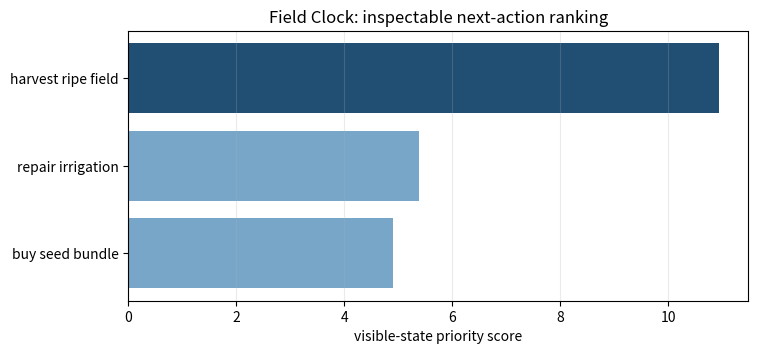

This chart was generated by the following Python code:
from dataclasses import dataclass
from typing import Iterable

@dataclass(frozen=True)
class Task:
    name: str
    turns_left: int
    gain: float
    energy_cost: int
    food_cost: int = 0
    risk: float = 0.0

@dataclass(frozen=True)
class FarmState:
    energy: int
    food: int
    reserve_energy: int
    reserve_food: int

@dataclass(frozen=True)
class Recommendation:
    task: str
    score: float
    explanation: str

def field_clock(state: FarmState, tasks: Iterable[Task]) -> list[Recommendation]:
    """Rank only visible-state tasks while maintaining energy and food floors.

    A task is rejected when taking it would breach either reserve. Otherwise the
    priority is its value per visible cost, increased as its deadline approaches
    and reduced by its declared risk. The rule is deliberately inspectable so a
    player can tune it from a match log rather than relying on hidden opponent data.
    """
    ranked=[]
    for task in tasks:
        if state.energy-task.energy_cost < state.reserve_energy:
            continue
        if state.food-task.food_cost < state.reserve_food:
            continue
        urgency=6.0/max(task.turns_left, 1)
        efficiency=task.gain/max(task.energy_cost+task.food_cost, 1)
        score=efficiency+urgency-3.0*task.risk
        explanation=(f"{task.name}: value/cost={efficiency:.2f}, "
                     f"deadline bonus={urgency:.2f}, risk penalty={3*task.risk:.2f}")
        ranked.append(Recommendation(task.name, round(score, 4), explanation))
    return sorted(ranked, key=lambda item: (-item.score, item.task))


# ==== CELL ====

# A small, reproducible turn snapshot.
state = FarmState(energy=9, food=4, reserve_energy=2, reserve_food=1)
tasks = [
    Task("harvest ripe field", turns_left=1, gain=15, energy_cost=3, risk=0.02),
    Task("buy seed bundle", turns_left=5, gain=12, energy_cost=2, food_cost=1, risk=0.10),
    Task("repair irrigation", turns_left=2, gain=10, energy_cost=4, risk=0.04),
    Task("expensive detour", turns_left=1, gain=30, energy_cost=8, risk=0.00),
]
recommendations = field_clock(state, tasks)
for item in recommendations:
    print(f"{item.task:22s} score={item.score:5.2f}  {item.explanation}")


# ==== CELL ====

# Synthetic safety checks: the reserve floor and near deadline are both observable.
urgent = field_clock(FarmState(energy=6, food=3, reserve_energy=2, reserve_food=1), [
    Task("urgent harvest", turns_left=1, gain=9, energy_cost=2),
    Task("later sale", turns_left=6, gain=9, energy_cost=2),
])
assert urgent[0].task == "urgent harvest"

floor = field_clock(FarmState(energy=5, food=2, reserve_energy=2, reserve_food=1), [
    Task("safe task", turns_left=2, gain=5, energy_cost=2),
    Task("breaks reserve", turns_left=1, gain=99, energy_cost=4),
])
assert [r.task for r in floor] == ["safe task"]
print("PASS: deadline and reserve-floor checks")


# ==== CELL ====

import matplotlib.pyplot as plt
names=[r.task for r in recommendations]
scores=[r.score for r in recommendations]
fig, ax = plt.subplots(figsize=(8, 3.5))
colors=["#214e73" if i == 0 else "#77a6c8" for i in range(len(names))]
ax.barh(names[::-1], scores[::-1], color=colors[::-1])
ax.set_xlabel("visible-state priority score")
ax.set_title("Field Clock: inspectable next-action ranking")
ax.grid(axis="x", alpha=.25)
plt.show()
